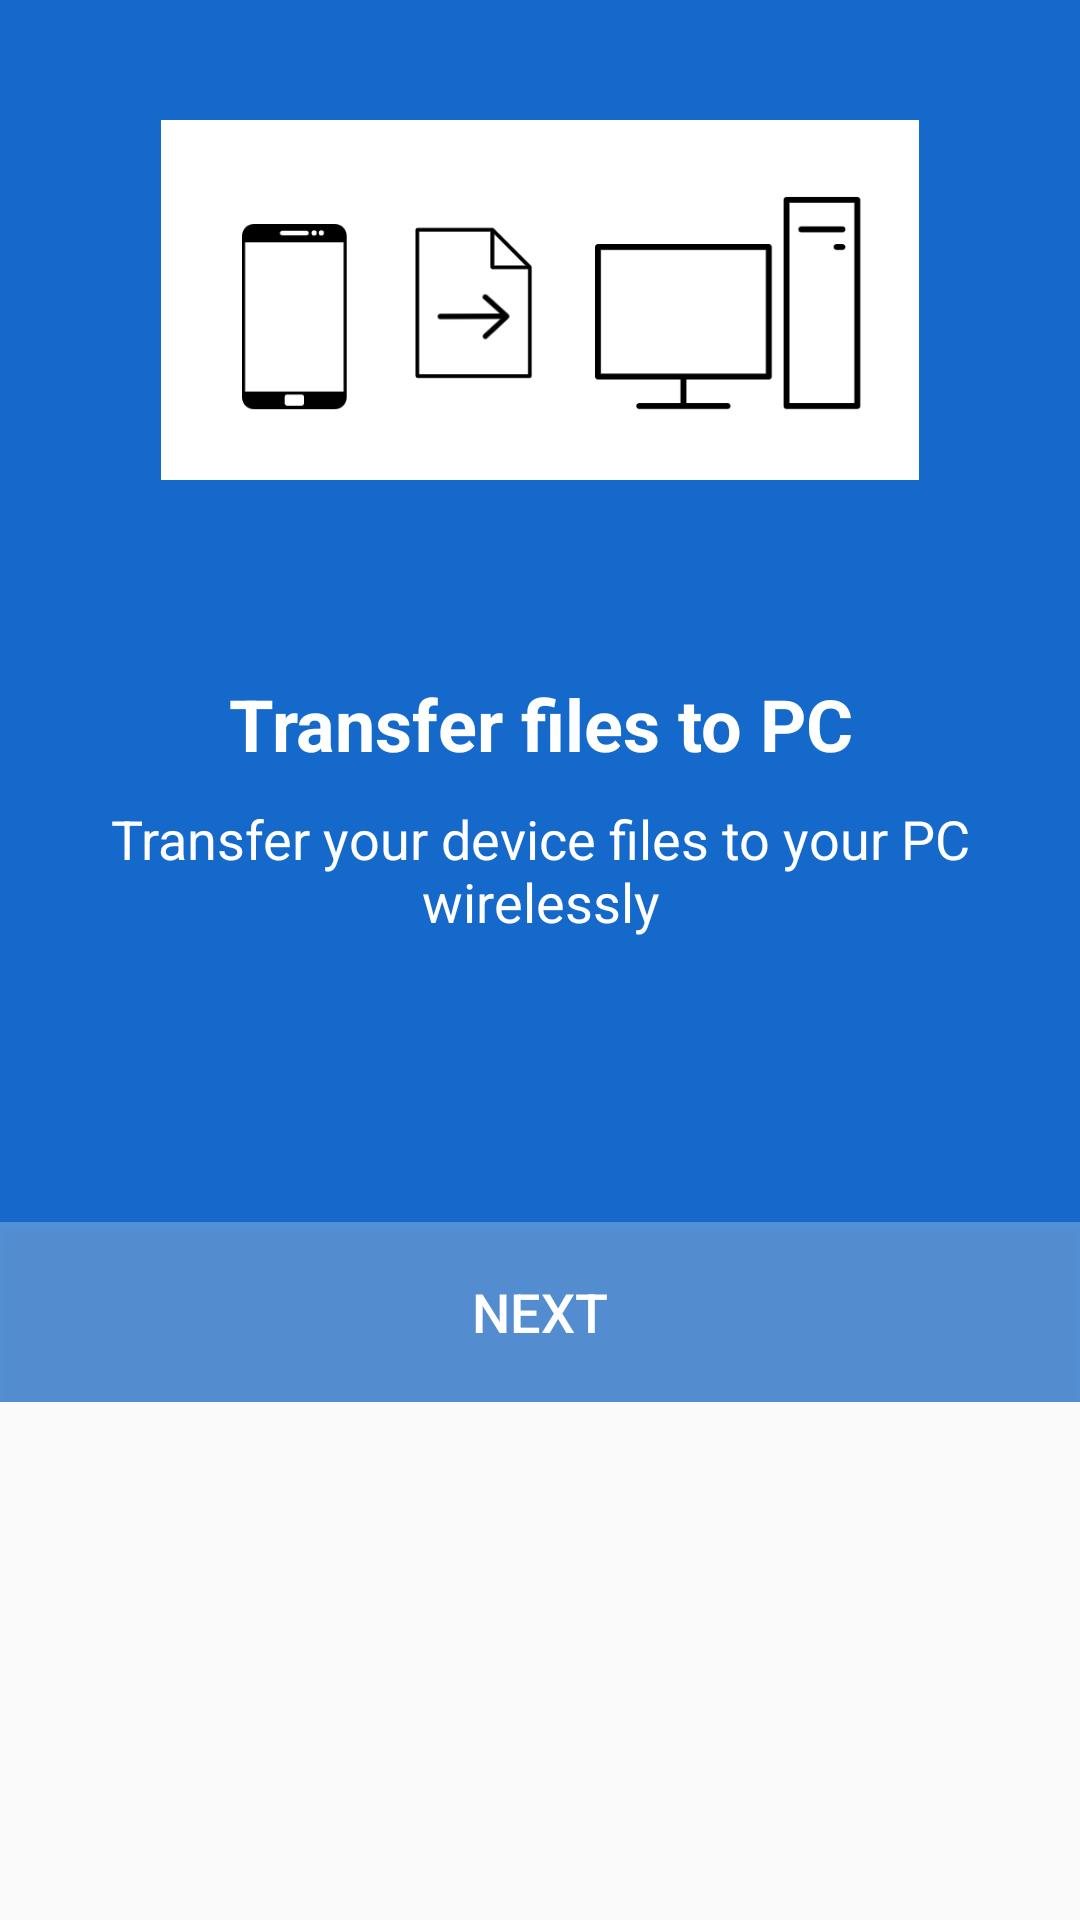

Android layout source for this screen:
<!-- AndroidManifest.xml: application theme AppTheme -->
<!-- res/layout/fragment_ftp_help01.xml -->
<?xml version="1.0" encoding="utf-8"?>
<ScrollView xmlns:android="http://schemas.android.com/apk/res/android"
    xmlns:app="http://schemas.android.com/apk/res-auto"
    android:layout_width="match_parent"
    android:layout_height="match_parent">

    <androidx.constraintlayout.widget.ConstraintLayout
        android:layout_width="match_parent"
        android:layout_height="wrap_content"
        android:background="@color/colorMain">

        <ImageView
            android:layout_width="match_parent"
            android:layout_height="120dp"
            android:layout_marginStart="25dp"
            android:layout_marginTop="40dp"
            android:layout_marginEnd="25dp"
            android:contentDescription="@string/image"
            android:src="@drawable/img_help01"
            app:layout_constraintEnd_toEndOf="parent"
            app:layout_constraintStart_toStartOf="parent"
            app:layout_constraintTop_toTopOf="parent" />

        <Button
            android:id="@+id/fragment_ftp_help_button"
            android:layout_width="match_parent"
            android:layout_height="60dp"
            android:layout_marginTop="10dp"
            android:background="#44FFFFFF"
            android:text="@string/next"
            android:textColor="@android:color/white"
            android:textSize="18sp"
            app:layout_constraintEnd_toEndOf="parent"
            app:layout_constraintStart_toStartOf="parent"
            app:layout_constraintTop_toBottomOf="@+id/textView5" />

        <TextView
            android:id="@+id/textView"
            android:layout_width="match_parent"
            android:layout_height="wrap_content"
            android:layout_marginTop="225dp"
            android:text="@string/transfer_files_to_pc"
            android:textAlignment="center"
            android:textColor="@android:color/white"
            android:textSize="24sp"
            android:textStyle="bold"
            app:layout_constraintEnd_toEndOf="parent"
            app:layout_constraintStart_toStartOf="parent"
            app:layout_constraintTop_toTopOf="parent" />


        <TextView
            android:id="@+id/textView5"
            android:layout_width="match_parent"
            android:layout_height="wrap_content"
            android:layout_marginStart="25dp"
            android:layout_marginTop="10dp"
            android:layout_marginEnd="25dp"
            android:minHeight="130dp"
            android:text="@string/transfer_file_from_your_device_to_pc_on_same_wifi_network"
            android:textAlignment="center"
            android:textColor="@android:color/white"
            android:textSize="18sp"
            app:layout_constraintEnd_toEndOf="parent"
            app:layout_constraintStart_toStartOf="parent"
            app:layout_constraintTop_toBottomOf="@+id/textView" />

    </androidx.constraintlayout.widget.ConstraintLayout>
</ScrollView>
<!-- resources referenced by this layout -->
<resources>
  <color name="colorMain">#1569CA</color>
  <!-- drawable img_help01: png bitmap (drawable, 8335 bytes) -->
  <string name="image">Image</string>
  <string name="next">Next</string>
  <string name="transfer_file_from_your_device_to_pc_on_same_wifi_network">Transfer your device files to your PC wirelessly</string>
  <string name="transfer_files_to_pc">Transfer files to PC</string>
  <style name="AppTheme" parent="Theme.AppCompat.Light.NoActionBar">
          <item name="colorPrimary">@color/colorPrimary</item>
          <item name="colorPrimaryDark">@color/colorPrimaryDark</item>
          <item name="colorAccent">@color/colorMain</item>
      </style>
  <color name="colorPrimary">#FFFFFF</color>
  <color name="colorPrimaryDark">#053578</color>
</resources>
